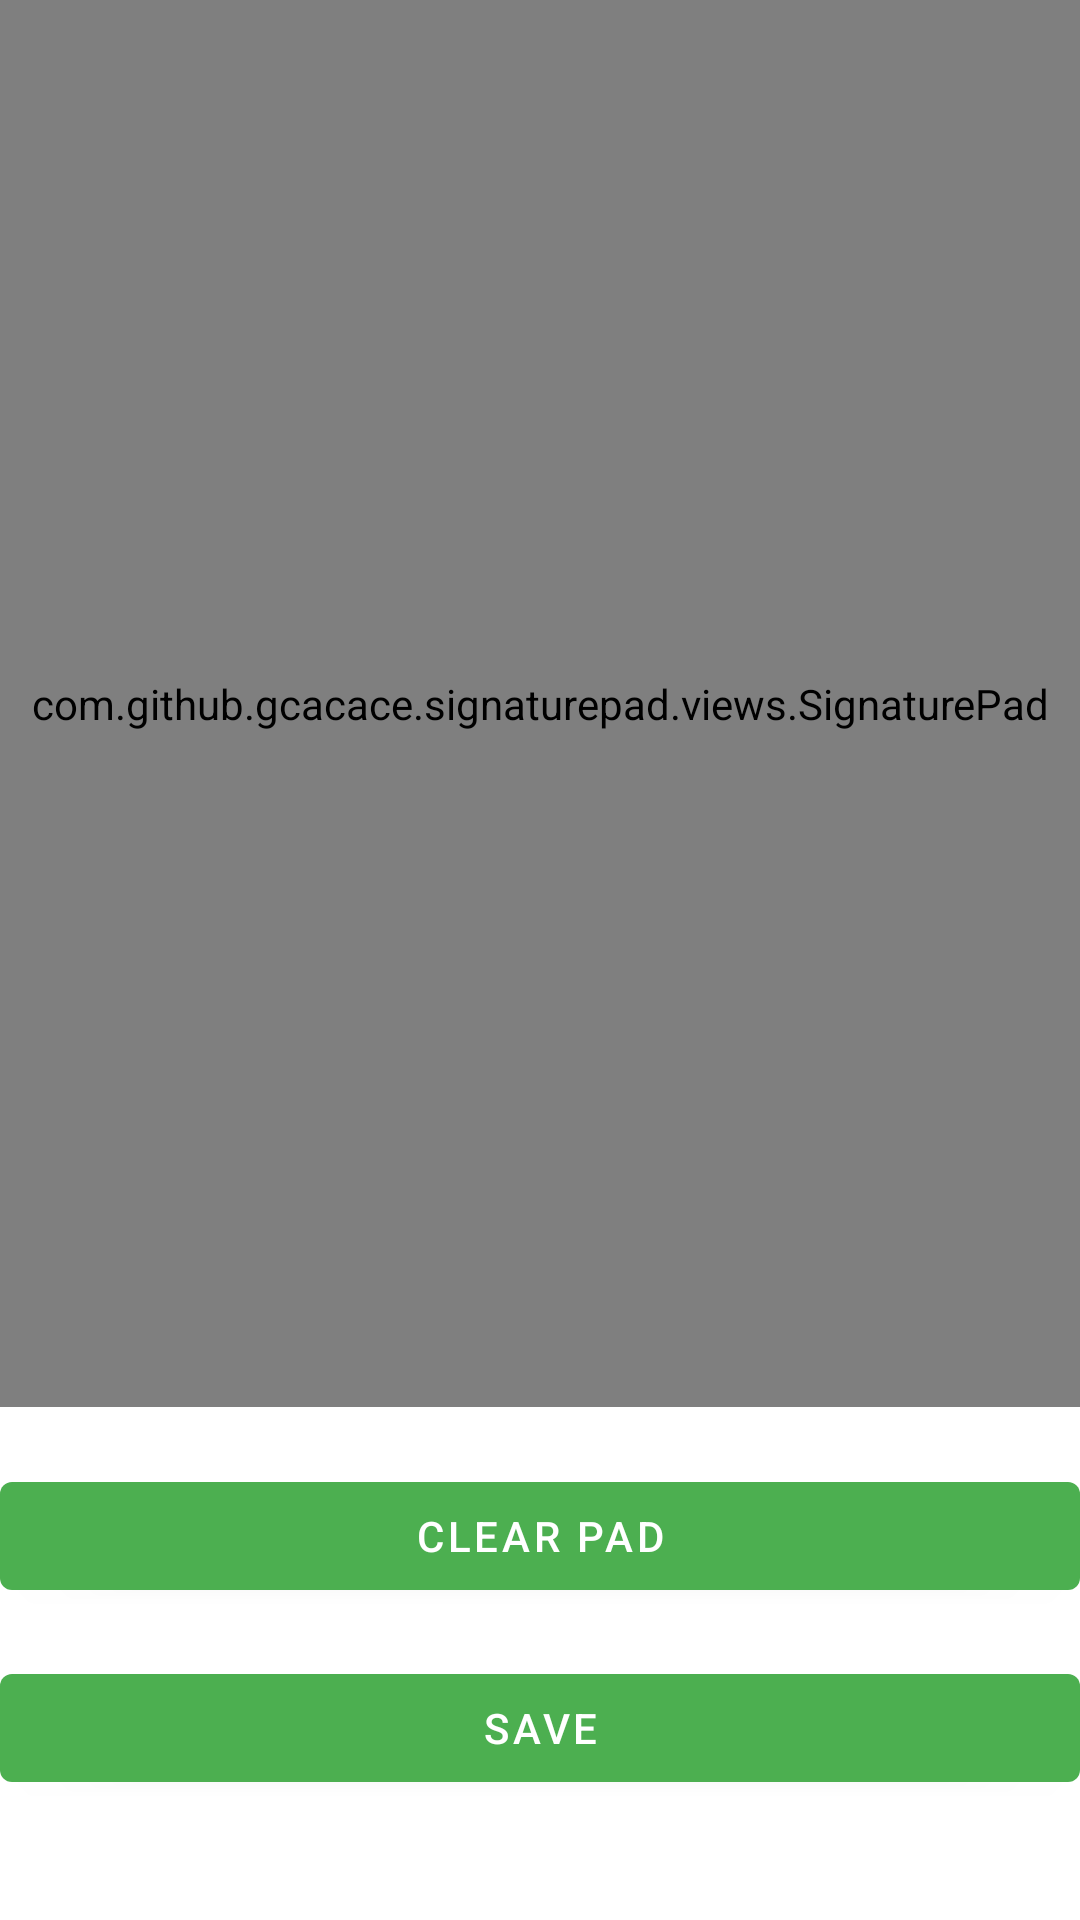

Layout XML and referenced resources for this Android screen:
<!-- AndroidManifest.xml: application theme Theme.SignatureCapture -->
<!-- res/layout/treatment.xml -->
<?xml version="1.0" encoding="utf-8"?>
<FrameLayout xmlns:android="http://schemas.android.com/apk/res/android"
    xmlns:app="http://schemas.android.com/apk/res-auto"
    xmlns:tools="http://schemas.android.com/tools"
    android:layout_width="match_parent"
    android:layout_height="match_parent"
    android:autofillHints="Scribble"
    tools:context="com.signaturecapture.Treatment">

    


    <androidx.constraintlayout.widget.ConstraintLayout
        android:layout_width="match_parent"
        android:layout_height="match_parent">

        <Button
            android:id="@+id/save_new_file"
            android:layout_width="0dp"
            android:layout_height="wrap_content"
            android:layout_marginBottom="40dp"
            android:text="SAVE"
            app:layout_constraintBottom_toBottomOf="parent"
            app:layout_constraintEnd_toEndOf="parent"
            app:layout_constraintStart_toStartOf="parent"
            app:layout_constraintTop_toBottomOf="@+id/clear_pad" />

        <Button
            android:id="@+id/clear_pad"
            android:layout_width="0dp"
            android:layout_height="wrap_content"
            android:layout_marginBottom="16dp"
            android:text="CLEAR PAD"
            app:layout_constraintBottom_toTopOf="@+id/save_new_file"
            app:layout_constraintEnd_toEndOf="parent"
            app:layout_constraintStart_toStartOf="parent"
            app:layout_constraintTop_toBottomOf="@+id/signature_pad" />

        <com.github.gcacace.signaturepad.views.SignaturePad
            android:id="@+id/signature_pad"
            android:layout_width="0dp"
            android:layout_height="0dp"
            android:layout_alignParentStart="true"
            android:layout_alignParentLeft="true"
            android:layout_alignParentTop="true"
            android:layout_marginBottom="19dp"
            android:autofillHints="Scribble...."
            app:layout_constraintBottom_toTopOf="@+id/clear_pad"
            app:layout_constraintEnd_toEndOf="parent"
            app:layout_constraintStart_toStartOf="parent"
            app:layout_constraintTop_toTopOf="parent" />
    </androidx.constraintlayout.widget.ConstraintLayout>

</FrameLayout>
<!-- resources referenced by this layout -->
<resources>
  <style name="Theme.SignatureCapture" parent="Theme.MaterialComponents.DayNight.DarkActionBar">
          
          <item name="colorPrimary">@color/purple_500</item>
          <item name="colorPrimaryVariant">@color/purple_700</item>
          <item name="colorOnPrimary">@color/white</item>
          
          <item name="colorSecondary">@color/teal_200</item>
          <item name="colorSecondaryVariant">@color/teal_700</item>
          <item name="colorOnSecondary">@color/black</item>
          
          <item name="android:statusBarColor" tools:targetApi="l">?attr/colorPrimaryVariant</item>
          
      </style>
  <color name="purple_500">#4CAF50</color>
  <color name="purple_700">#4CAF50</color>
  <color name="white">#FFFFFFFF</color>
  <color name="teal_200">#FF03DAC5</color>
  <color name="teal_700">#FF018786</color>
  <color name="black">#FF000000</color>
</resources>
